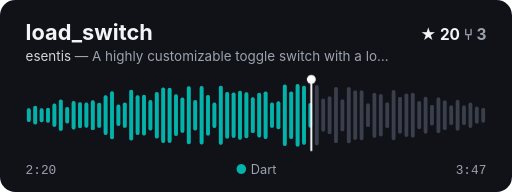
t = 0.00 s
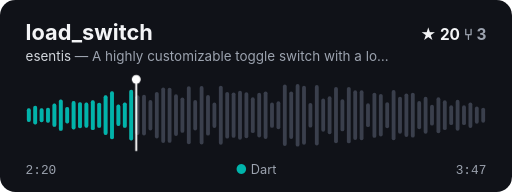
t = 4.96 s
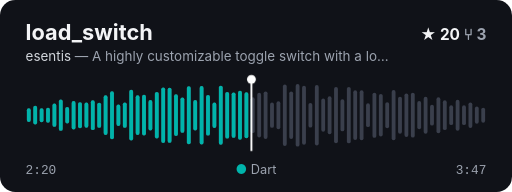
t = 6.96 s
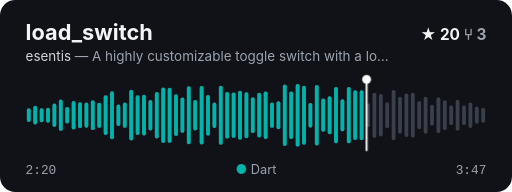
t = 8.96 s

The animated SVG that drew these frames (rendered in a browser with its animation timeline set to each time). Animation: 2 CSS @keyframes rules; frames cover the first 8.96 s, repeats indefinitely.

<svg xmlns="http://www.w3.org/2000/svg" width="400" height="150" viewBox="0 0 400 150" role="img"><title>load_switch</title>
<defs><clipPath id="wf-played"><rect class="wf-p" x="20" y="60" width="223.2" height="60"/></clipPath></defs>
<style>@media (prefers-reduced-motion: no-preference) { .wf-p{transform-box:fill-box;transform-origin:left center;animation:wf-p 8s linear infinite;animation-delay:-4.96s}.wf-h{animation:wf-h 8s linear infinite;animation-delay:-4.96s}
@keyframes wf-p{from{transform:scaleX(0)}to{transform:scaleX(1.6129)}}
@keyframes wf-h{from{transform:translateX(-223.2px)}to{transform:translateX(136.8px)}} }</style>
<rect width="400" height="150" rx="12" fill="#101218"/>
<g fill="#3a3f4c"><rect x="21" y="84.6" width="3" height="10.7" rx="1.5"/><rect x="26" y="82.7" width="3" height="14.6" rx="1.5"/><rect x="31" y="84.5" width="3" height="11.0" rx="1.5"/><rect x="36" y="84.2" width="3" height="11.7" rx="1.5"/><rect x="41" y="80.9" width="3" height="18.2" rx="1.5"/><rect x="46" y="77.8" width="3" height="24.4" rx="1.5"/><rect x="51" y="83.5" width="3" height="13.0" rx="1.5"/><rect x="56" y="78.9" width="3" height="22.2" rx="1.5"/><rect x="61" y="79.8" width="3" height="20.4" rx="1.5"/><rect x="66" y="80.1" width="3" height="19.7" rx="1.5"/><rect x="71" y="78.4" width="3" height="23.2" rx="1.5"/><rect x="76" y="80.2" width="3" height="19.7" rx="1.5"/><rect x="81" y="74.5" width="3" height="30.9" rx="1.5"/><rect x="86" y="71.3" width="3" height="37.5" rx="1.5"/><rect x="91" y="81.7" width="3" height="16.7" rx="1.5"/><rect x="96" y="80.0" width="3" height="19.9" rx="1.5"/><rect x="101" y="70.2" width="3" height="39.6" rx="1.5"/><rect x="106" y="74.5" width="3" height="30.9" rx="1.5"/><rect x="111" y="74.1" width="3" height="31.7" rx="1.5"/><rect x="116" y="78.1" width="3" height="23.8" rx="1.5"/><rect x="121" y="71.8" width="3" height="36.4" rx="1.5"/><rect x="126" y="68.3" width="3" height="43.4" rx="1.5"/><rect x="131" y="68.5" width="3" height="43.1" rx="1.5"/><rect x="136" y="73.7" width="3" height="32.5" rx="1.5"/><rect x="141" y="76.1" width="3" height="27.7" rx="1.5"/><rect x="146" y="67.3" width="3" height="45.3" rx="1.5"/><rect x="151" y="78.1" width="3" height="23.8" rx="1.5"/><rect x="156" y="67.2" width="3" height="45.6" rx="1.5"/><rect x="161" y="74.2" width="3" height="31.7" rx="1.5"/><rect x="166" y="80.1" width="3" height="19.9" rx="1.5"/><rect x="171" y="66.9" width="3" height="46.1" rx="1.5"/><rect x="176" y="71.8" width="3" height="36.5" rx="1.5"/><rect x="181" y="72.2" width="3" height="35.5" rx="1.5"/><rect x="186" y="70.9" width="3" height="38.2" rx="1.5"/><rect x="191" y="72.0" width="3" height="36.0" rx="1.5"/><rect x="196" y="76.0" width="3" height="28.0" rx="1.5"/><rect x="201" y="72.5" width="3" height="34.9" rx="1.5"/><rect x="206" y="71.4" width="3" height="37.2" rx="1.5"/><rect x="211" y="80.1" width="3" height="19.8" rx="1.5"/><rect x="216" y="79.1" width="3" height="21.8" rx="1.5"/><rect x="221" y="66.0" width="3" height="48.0" rx="1.5"/><rect x="226" y="71.4" width="3" height="37.2" rx="1.5"/><rect x="231" y="65.6" width="3" height="48.9" rx="1.5"/><rect x="236" y="67.0" width="3" height="46.0" rx="1.5"/><rect x="241" y="80.4" width="3" height="19.3" rx="1.5"/><rect x="246" y="66.4" width="3" height="47.3" rx="1.5"/><rect x="251" y="77.0" width="3" height="25.9" rx="1.5"/><rect x="256" y="75.2" width="3" height="29.6" rx="1.5"/><rect x="261" y="68.0" width="3" height="43.9" rx="1.5"/><rect x="266" y="77.5" width="3" height="25.1" rx="1.5"/><rect x="271" y="67.9" width="3" height="44.1" rx="1.5"/><rect x="276" y="70.6" width="3" height="38.8" rx="1.5"/><rect x="281" y="70.5" width="3" height="39.0" rx="1.5"/><rect x="286" y="80.7" width="3" height="18.6" rx="1.5"/><rect x="291" y="72.4" width="3" height="35.3" rx="1.5"/><rect x="296" y="73.4" width="3" height="33.2" rx="1.5"/><rect x="301" y="79.8" width="3" height="20.3" rx="1.5"/><rect x="306" y="70.4" width="3" height="39.2" rx="1.5"/><rect x="311" y="75.5" width="3" height="29.0" rx="1.5"/><rect x="316" y="73.0" width="3" height="34.0" rx="1.5"/><rect x="321" y="72.4" width="3" height="35.1" rx="1.5"/><rect x="326" y="79.0" width="3" height="22.0" rx="1.5"/><rect x="331" y="75.6" width="3" height="28.8" rx="1.5"/><rect x="336" y="81.9" width="3" height="16.2" rx="1.5"/><rect x="341" y="76.0" width="3" height="28.1" rx="1.5"/><rect x="346" y="78.3" width="3" height="23.3" rx="1.5"/><rect x="351" y="82.3" width="3" height="15.4" rx="1.5"/><rect x="356" y="77.9" width="3" height="24.2" rx="1.5"/><rect x="361" y="82.2" width="3" height="15.5" rx="1.5"/><rect x="366" y="80.0" width="3" height="20.0" rx="1.5"/><rect x="371" y="83.2" width="3" height="13.5" rx="1.5"/><rect x="376" y="84.1" width="3" height="11.8" rx="1.5"/></g>
<g fill="#00B4AB" clip-path="url(#wf-played)"><rect x="21" y="84.6" width="3" height="10.7" rx="1.5"/><rect x="26" y="82.7" width="3" height="14.6" rx="1.5"/><rect x="31" y="84.5" width="3" height="11.0" rx="1.5"/><rect x="36" y="84.2" width="3" height="11.7" rx="1.5"/><rect x="41" y="80.9" width="3" height="18.2" rx="1.5"/><rect x="46" y="77.8" width="3" height="24.4" rx="1.5"/><rect x="51" y="83.5" width="3" height="13.0" rx="1.5"/><rect x="56" y="78.9" width="3" height="22.2" rx="1.5"/><rect x="61" y="79.8" width="3" height="20.4" rx="1.5"/><rect x="66" y="80.1" width="3" height="19.7" rx="1.5"/><rect x="71" y="78.4" width="3" height="23.2" rx="1.5"/><rect x="76" y="80.2" width="3" height="19.7" rx="1.5"/><rect x="81" y="74.5" width="3" height="30.9" rx="1.5"/><rect x="86" y="71.3" width="3" height="37.5" rx="1.5"/><rect x="91" y="81.7" width="3" height="16.7" rx="1.5"/><rect x="96" y="80.0" width="3" height="19.9" rx="1.5"/><rect x="101" y="70.2" width="3" height="39.6" rx="1.5"/><rect x="106" y="74.5" width="3" height="30.9" rx="1.5"/><rect x="111" y="74.1" width="3" height="31.7" rx="1.5"/><rect x="116" y="78.1" width="3" height="23.8" rx="1.5"/><rect x="121" y="71.8" width="3" height="36.4" rx="1.5"/><rect x="126" y="68.3" width="3" height="43.4" rx="1.5"/><rect x="131" y="68.5" width="3" height="43.1" rx="1.5"/><rect x="136" y="73.7" width="3" height="32.5" rx="1.5"/><rect x="141" y="76.1" width="3" height="27.7" rx="1.5"/><rect x="146" y="67.3" width="3" height="45.3" rx="1.5"/><rect x="151" y="78.1" width="3" height="23.8" rx="1.5"/><rect x="156" y="67.2" width="3" height="45.6" rx="1.5"/><rect x="161" y="74.2" width="3" height="31.7" rx="1.5"/><rect x="166" y="80.1" width="3" height="19.9" rx="1.5"/><rect x="171" y="66.9" width="3" height="46.1" rx="1.5"/><rect x="176" y="71.8" width="3" height="36.5" rx="1.5"/><rect x="181" y="72.2" width="3" height="35.5" rx="1.5"/><rect x="186" y="70.9" width="3" height="38.2" rx="1.5"/><rect x="191" y="72.0" width="3" height="36.0" rx="1.5"/><rect x="196" y="76.0" width="3" height="28.0" rx="1.5"/><rect x="201" y="72.5" width="3" height="34.9" rx="1.5"/><rect x="206" y="71.4" width="3" height="37.2" rx="1.5"/><rect x="211" y="80.1" width="3" height="19.8" rx="1.5"/><rect x="216" y="79.1" width="3" height="21.8" rx="1.5"/><rect x="221" y="66.0" width="3" height="48.0" rx="1.5"/><rect x="226" y="71.4" width="3" height="37.2" rx="1.5"/><rect x="231" y="65.6" width="3" height="48.9" rx="1.5"/><rect x="236" y="67.0" width="3" height="46.0" rx="1.5"/><rect x="241" y="80.4" width="3" height="19.3" rx="1.5"/><rect x="246" y="66.4" width="3" height="47.3" rx="1.5"/><rect x="251" y="77.0" width="3" height="25.9" rx="1.5"/><rect x="256" y="75.2" width="3" height="29.6" rx="1.5"/><rect x="261" y="68.0" width="3" height="43.9" rx="1.5"/><rect x="266" y="77.5" width="3" height="25.1" rx="1.5"/><rect x="271" y="67.9" width="3" height="44.1" rx="1.5"/><rect x="276" y="70.6" width="3" height="38.8" rx="1.5"/><rect x="281" y="70.5" width="3" height="39.0" rx="1.5"/><rect x="286" y="80.7" width="3" height="18.6" rx="1.5"/><rect x="291" y="72.4" width="3" height="35.3" rx="1.5"/><rect x="296" y="73.4" width="3" height="33.2" rx="1.5"/><rect x="301" y="79.8" width="3" height="20.3" rx="1.5"/><rect x="306" y="70.4" width="3" height="39.2" rx="1.5"/><rect x="311" y="75.5" width="3" height="29.0" rx="1.5"/><rect x="316" y="73.0" width="3" height="34.0" rx="1.5"/><rect x="321" y="72.4" width="3" height="35.1" rx="1.5"/><rect x="326" y="79.0" width="3" height="22.0" rx="1.5"/><rect x="331" y="75.6" width="3" height="28.8" rx="1.5"/><rect x="336" y="81.9" width="3" height="16.2" rx="1.5"/><rect x="341" y="76.0" width="3" height="28.1" rx="1.5"/><rect x="346" y="78.3" width="3" height="23.3" rx="1.5"/><rect x="351" y="82.3" width="3" height="15.4" rx="1.5"/><rect x="356" y="77.9" width="3" height="24.2" rx="1.5"/><rect x="361" y="82.2" width="3" height="15.5" rx="1.5"/><rect x="366" y="80.0" width="3" height="20.0" rx="1.5"/><rect x="371" y="83.2" width="3" height="13.5" rx="1.5"/><rect x="376" y="84.1" width="3" height="11.8" rx="1.5"/></g>
<g class="wf-h"><path d="M243.2 62V118" stroke="#fff" stroke-width="1.5"/><circle cx="243.2" cy="62" r="3.5" fill="#fff"/></g>
<g font-family="-apple-system, 'Segoe UI', Ubuntu, Helvetica, Arial, sans-serif">
  <text x="20" y="31" font-size="17" font-weight="700" fill="#f3f4f6">load_switch</text>
  <text x="380" y="31" font-size="12" font-weight="700" fill="#f3f4f6" text-anchor="end">★ 20  <tspan fill="#9ca3af">⑂ 3</tspan></text>
  <text x="20" y="48" font-size="10.5" fill="#9ca3af"><tspan fill="#d1d5db">esentis</tspan> — A highly customizable toggle switch with a lo…</text>
  <text x="200" y="136" font-size="10" fill="#9ca3af" text-anchor="middle"><tspan fill="#00B4AB">●</tspan> Dart</text>
</g>
<g font-family="ui-monospace, SFMono-Regular, Menlo, Consolas, monospace" font-size="10" fill="#9ca3af"><text x="20" y="136">2:20</text><text x="380" y="136" text-anchor="end">3:47</text></g>
</svg>
